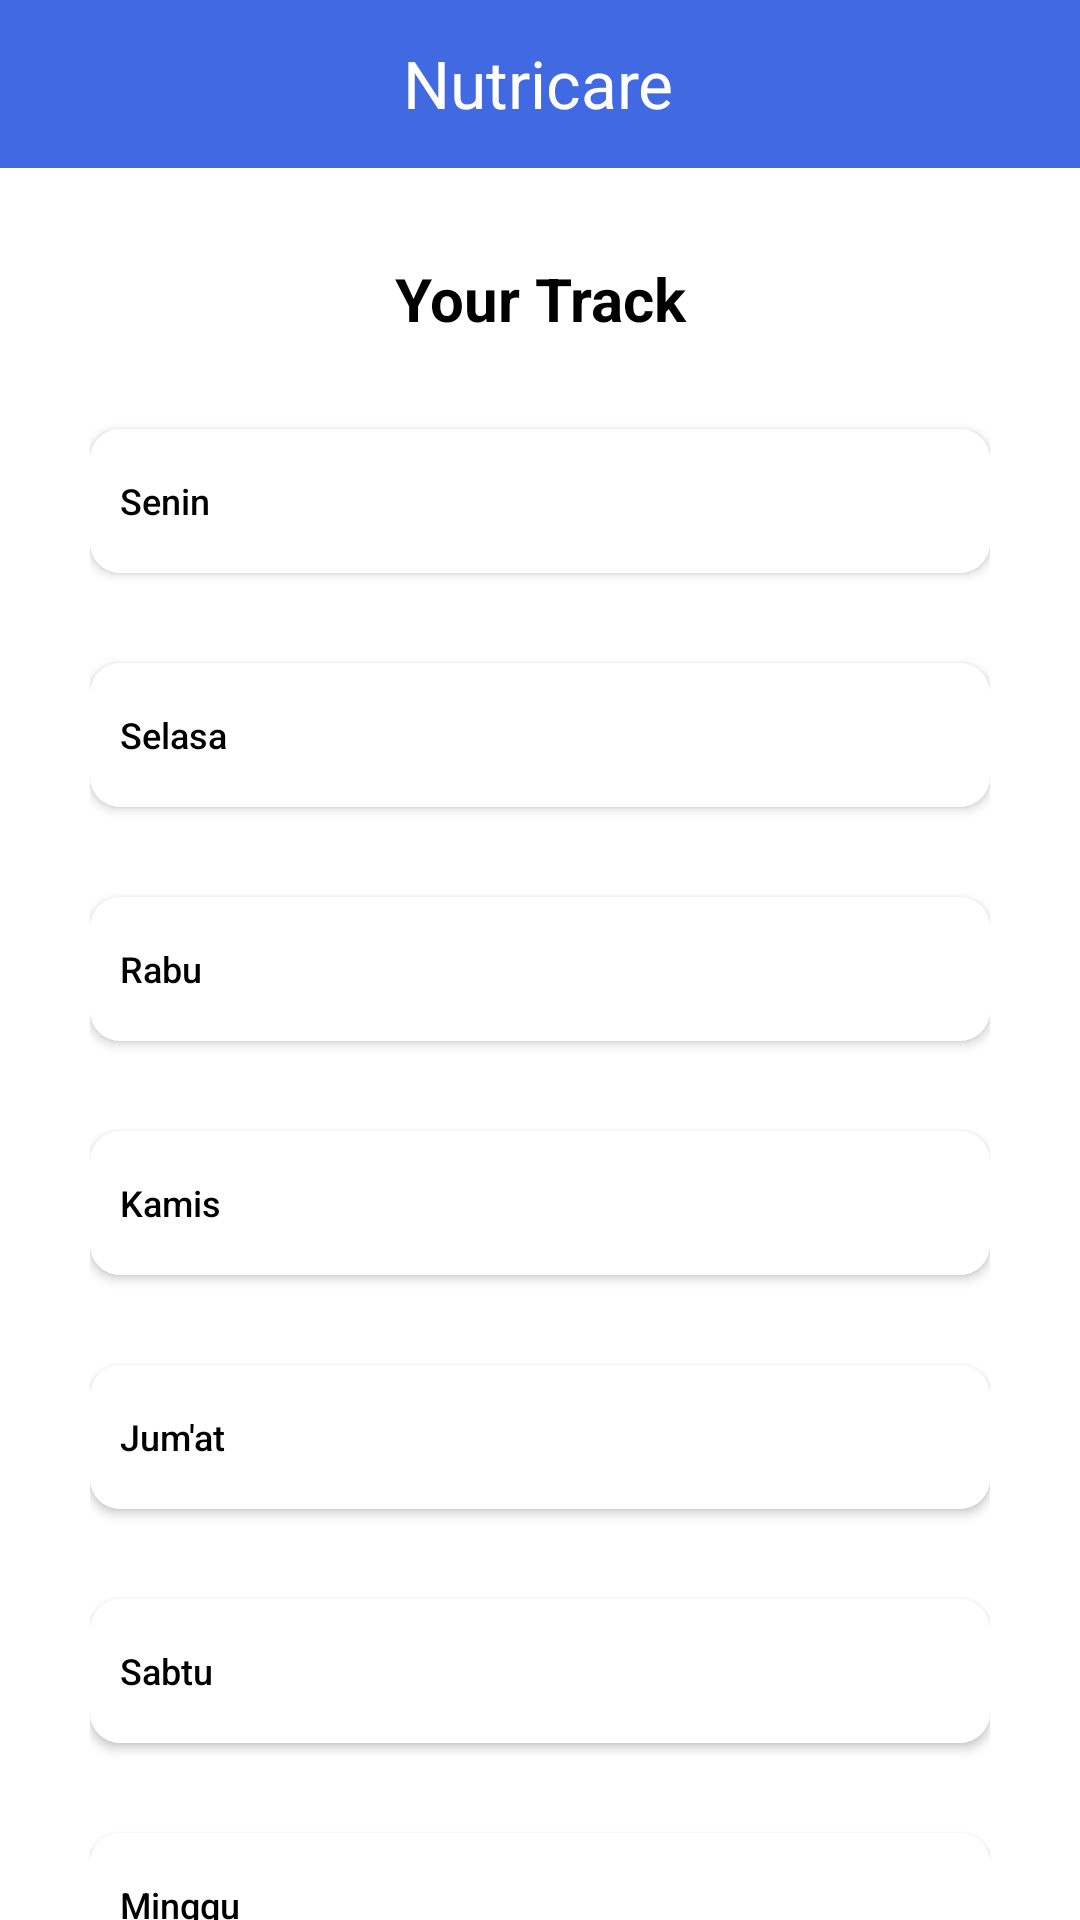

Android layout source for this screen:
<!-- AndroidManifest.xml: application theme AppTheme.NoTheme -->
<!-- res/layout/activity_home.xml -->
<?xml version="1.0" encoding="utf-8"?>
<androidx.constraintlayout.widget.ConstraintLayout xmlns:android="http://schemas.android.com/apk/res/android"
    xmlns:app="http://schemas.android.com/apk/res-auto"
    xmlns:tools="http://schemas.android.com/tools"
    android:layout_width="match_parent"
    android:layout_height="match_parent"
    tools:context=".Home">

    <View
        android:id="@+id/header"
        android:layout_width="match_parent"
        android:layout_height="56dp"
        android:background="@drawable/bg_header"
        app:layout_constraintEnd_toEndOf="parent"
        app:layout_constraintHorizontal_bias="0.0"
        app:layout_constraintStart_toStartOf="parent"
        app:layout_constraintTop_toTopOf="parent" />
    <TextView
        android:id="@+id/title"
        android:layout_width="wrap_content"
        android:layout_height="wrap_content"
        android:layout_marginTop="13dp"
        android:text="Nutricare"
        android:textColor="@color/white"
        android:textSize="22sp"
        app:layout_constraintHorizontal_bias="0.498"
        app:layout_constraintLeft_toLeftOf="parent"
        app:layout_constraintRight_toRightOf="parent"
        app:layout_constraintTop_toTopOf="parent" />

    <ImageButton
        android:id="@+id/profile"
        android:layout_width="48dp"
        android:layout_height="48dp"
        android:background="@android:color/transparent"
        android:contentDescription="back_button_description"
        android:padding="8dp"
        android:paddingStart="8dp"
        android:paddingEnd="8dp"
        android:src="@drawable/ic_profile"
        app:layout_constraintBottom_toBottomOf="@+id/header"
        app:layout_constraintEnd_toEndOf="@+id/header"
        app:layout_constraintHorizontal_bias="0.955"
        app:layout_constraintStart_toStartOf="parent"
        app:layout_constraintTop_toTopOf="parent" />

    <LinearLayout
        android:id="@+id/content"
        android:layout_width="match_parent"
        android:layout_height="wrap_content"
        android:orientation="vertical"
        android:padding="30dp"
        app:layout_constraintBottom_toBottomOf="parent"
        app:layout_constraintHorizontal_bias="0.0"
        app:layout_constraintLeft_toLeftOf="parent"
        app:layout_constraintRight_toRightOf="parent"
        app:layout_constraintStart_toStartOf="parent"
        app:layout_constraintTop_toBottomOf="@+id/header"
        app:layout_constraintVertical_bias="0.0">

        <TextView
            android:id="@+id/track"
            android:layout_width="match_parent"
            android:layout_height="match_parent"
            android:text="Your Track"
            android:textAlignment="center"
            android:textColor="#000000"
            android:textSize="20sp"
            android:textStyle="normal|bold"
            app:layout_constraintBottom_toBottomOf="parent"
            app:layout_constraintHorizontal_bias="0.119"
            app:layout_constraintLeft_toLeftOf="parent"
            app:layout_constraintRight_toRightOf="parent"
            app:layout_constraintTop_toTopOf="parent"
            app:layout_constraintVertical_bias="0.286" />

        <Button
            android:id="@+id/Senin"
            android:layout_width="match_parent"
            android:layout_height="wrap_content"
            android:layout_marginTop="30dp"
            android:background="@drawable/bg_button3"
            android:paddingLeft="10dp"
            android:text="Senin"
            android:textAlignment="textStart"
            android:textAllCaps="false"
            android:textColor="@color/black"
            android:textSize="12sp"
            android:textStyle="normal" />

        <Button
            android:id="@+id/Selasa"
            android:layout_width="match_parent"
            android:layout_height="wrap_content"
            android:layout_marginTop="30dp"
            android:background="@drawable/bg_button3"
            android:paddingLeft="10dp"
            android:text="Selasa"
            android:textAlignment="textStart"
            android:textAllCaps="false"
            android:textColor="@color/black"
            android:textSize="12sp"
            android:textStyle="normal" />

        <Button
            android:id="@+id/Rabu"
            android:layout_width="match_parent"
            android:layout_height="wrap_content"
            android:layout_marginTop="30dp"
            android:background="@drawable/bg_button3"
            android:paddingLeft="10dp"
            android:text="Rabu"
            android:textAlignment="textStart"
            android:textAllCaps="false"
            android:textColor="@color/black"
            android:textSize="12sp"
            android:textStyle="normal" />

        <Button
            android:id="@+id/Kamis"
            android:layout_width="match_parent"
            android:layout_height="wrap_content"
            android:layout_marginTop="30dp"
            android:background="@drawable/bg_button3"
            android:paddingLeft="10dp"
            android:text="Kamis"
            android:textAlignment="textStart"
            android:textAllCaps="false"
            android:textColor="@color/black"
            android:textSize="12sp"
            android:textStyle="normal" />

        <Button
            android:id="@+id/Jumat"
            android:layout_width="match_parent"
            android:layout_height="wrap_content"
            android:layout_marginTop="30dp"
            android:background="@drawable/bg_button3"
            android:paddingLeft="10dp"
            android:text="Jum'at"
            android:textAlignment="textStart"
            android:textAllCaps="false"
            android:textColor="@color/black"
            android:textSize="12sp"
            android:textStyle="normal" />

        <Button
            android:id="@+id/Sabtu"
            android:layout_width="match_parent"
            android:layout_height="wrap_content"
            android:layout_marginTop="30dp"
            android:background="@drawable/bg_button3"
            android:paddingLeft="10dp"
            android:text="Sabtu"
            android:textAlignment="textStart"
            android:textAllCaps="false"
            android:textColor="@color/black"
            android:textSize="12sp"
            android:textStyle="normal" />

        <Button
            android:id="@+id/Minggu"
            android:layout_width="match_parent"
            android:layout_height="wrap_content"
            android:layout_marginTop="30dp"
            android:background="@drawable/bg_button3"
            android:paddingLeft="10dp"
            android:text="Minggu"
            android:textAlignment="textStart"
            android:textAllCaps="false"
            android:textColor="@color/black"
            android:textSize="12sp"
            android:textStyle="normal" />
    </LinearLayout>
</androidx.constraintlayout.widget.ConstraintLayout>
<!-- resources referenced by this layout -->
<resources>
  <color name="black">#FF000000</color>
  <color name="white">#FFFFFFFF</color>
  <!-- drawable bg_button3 (drawable) -->
  <?xml version="1.0" encoding="utf-8"?>
  
  <shape xmlns:android="http://schemas.android.com/apk/res/android">
      <solid
          android:color="@color/white"/>
      <corners
          android:radius="10dp"/>
      <shadow
          android:color="#cccccc"
          android:radius="10dp" />
  </shape>
  <!-- drawable bg_header (drawable) -->
  <?xml version="1.0" encoding="utf-8"?>
  
  <shape xmlns:android="http://schemas.android.com/apk/res/android">
  <solid
      android:color= "@color/purple" />
  </shape>
  <style name="AppTheme.NoTheme" parent="Theme.AppCompat.Light.NoActionBar">
          <item name="android:windowBackground">@android:color/white</item>
      </style>
  <color name="purple">#4169E1</color>
</resources>
